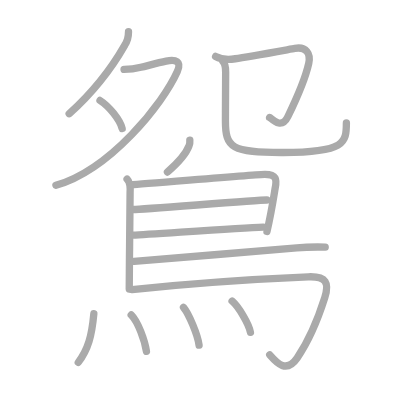
t = 0.00 s
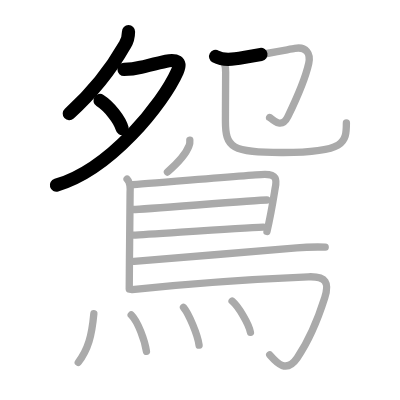
t = 3.25 s
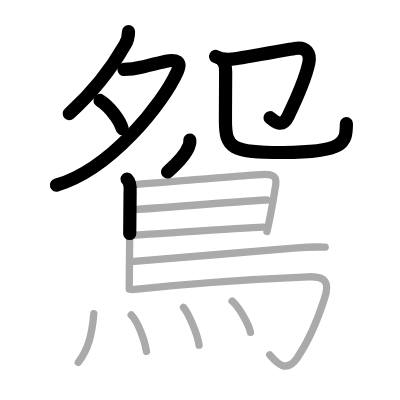
t = 6.50 s
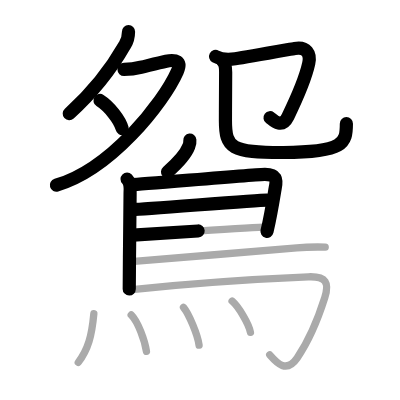
t = 9.50 s
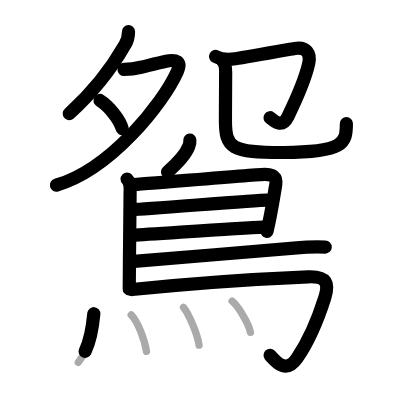
t = 12.75 s
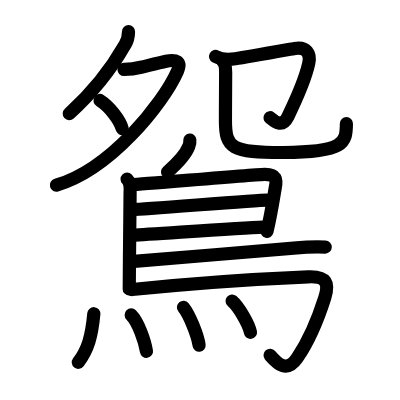
t = 16.00 s

The animated SVG that drew these frames (rendered in a browser with its animation timeline set to each time). Animation: 16 SMIL elements (animate=16); one cycle of 16.00 s.

<?xml version="1.0" standalone="no"?>
<!DOCTYPE svg PUBLIC "-//W3C//DTD SVG 1.1//EN"   "http://www.w3.org/Graphics/SVG/1.1/DTD/svg11.dtd">
<svg width="400px" height="400px"  version="1.1" xmlns="http://www.w3.org/2000/svg">
  <defs>
    <marker id="Triangle" viewBox="0 0 10 10" refX="0" refY="5" markerUnits="strokeWidth" markerWidth="3" style="stroke-opacity:0%;fill:#aaaaaa;" markerHeight="2" orient="auto">
      <path d="M 0 0 L 10 5 L 0 10 z" />
    </marker>
    
    <marker id="Arrow" viewBox="0 0 10 10" refX="5" refY="5" markerUnits="strokeWidth" markerWidth="1.8" style="stroke-opacity:0%;fill:#770000;" markerHeight="2" orient="auto">
      <path d="M 0 4 L 6 4 L 4 1 L 10 5 L 4 9 L 6 6 L 0 6 z" />
        <circle cx="5" cy="5" r="5" />
      </marker>
    
    <marker id="TriangleRed" viewBox="0 0 10 10" refX="0" refY="5" markerUnits="strokeWidth" markerWidth="3" style="stroke-opacity:0%;fill:#CC0000;" markerHeight="2" orient="auto">
      <path d="M 0 0 L 10 5 L 0 10 z" />
    </marker>
    
    <marker id="ArrowRed" viewBox="0 0 10 10" refX="5" refY="5" markerUnits="strokeWidth" markerWidth="1.8" style="stroke-opacity:0%;fill:#CC0000;" markerHeight="2" orient="auto">
      <path d="M 0 4 L 6 4 L 4 1 L 10 5 L 4 9 L 6 6 L 0 6 z" />
        <circle cx="5" cy="5" r="5" />
      </marker>
    
  </defs>
  
  <path style="fill:#ffffff; fill-opacity:100%; fill-rule:evenodd; stroke-width:0;" d="M 0 0 L 400px 0 L 400px 400px L 0 400px L 0 0" />

  <g transform="scale(3.6697247706422 3.6697247706422)">
<path style="fill:none; fill-opacity:0%; fill-rule:evenodd; stroke:#aaaaaa; stroke-opacity:100%; stroke-width: 1.5pt; stroke-linejoin:round; stroke-linecap:round;" d="M35.02 8.64c0 1.11-0.34 2.61-1.01 3.64c-2.99 5.25-7.64 11.94-15.16 18.71"></path>
<path style="fill:none; fill-opacity:0%; fill-rule:evenodd; stroke:#aaaaaa; stroke-opacity:100%; stroke-width: 1.5pt; stroke-linejoin:round; stroke-linecap:round;" d="M33.8 18.92c1.56-0.01 3.1-0.21 4.59-0.59c2.15-0.52 4.76-1.21 6.89-1.66c2.61-0.55 4.29 0.02 3.04 2.81c-3.95 8.85-18.28 26.75-33.08 31.02"></path>
<path style="fill:none; fill-opacity:0%; fill-rule:evenodd; stroke:#aaaaaa; stroke-opacity:100%; stroke-width: 1.5pt; stroke-linejoin:round; stroke-linecap:round;" d="M27.25 27.38c2.45 1.55 5.43 5.24 6.04 7.65"></path>
<path style="fill:none; fill-opacity:0%; fill-rule:evenodd; stroke:#aaaaaa; stroke-opacity:100%; stroke-width: 1.5pt; stroke-linejoin:round; stroke-linecap:round;" d="M58.75 15.38c1.12 0.62 2.88 1 5.35 0.63c3.44-0.51 14.57-2.53 16.23-2.82c3.16-0.56 4.38 1.44 3.8 4.08c-0.77 3.52-3.28 9.55-5.67 14.48c-1.85 3.81-4.54 0.42-5 0.25"></path>
<path style="fill:none; fill-opacity:0%; fill-rule:evenodd; stroke:#aaaaaa; stroke-opacity:100%; stroke-width: 1.5pt; stroke-linejoin:round; stroke-linecap:round;" d="M60.74 16.73c0.58 0.58 0.75 1.72 0.75 2.94c0 7.28-0.06 9.51-0.06 13.22c0 7.44 1.62 8.72 15.8 8.67C94 41.5 94.39 38.93 94.39 33.49"></path>
<path style="fill:none; fill-opacity:0%; fill-rule:evenodd; stroke:#aaaaaa; stroke-opacity:100%; stroke-width: 1.5pt; stroke-linejoin:round; stroke-linecap:round;" d="M51.73 38.18c0.06 0.58-0.03 1.13-0.26 1.65c-0.69 1.83-2.42 4.07-5.84 7.05"></path>
<path style="fill:none; fill-opacity:0%; fill-rule:evenodd; stroke:#aaaaaa; stroke-opacity:100%; stroke-width: 1.5pt; stroke-linejoin:round; stroke-linecap:round;" d="M34.63 48.79c0.91 0.91 0.91 2.42 0.82 3.71c0 3.65-0.1 10.93-0.17 17.62c-0.03 3.16-0.06 6.19-0.06 8.64"></path>
<path style="fill:none; fill-opacity:0%; fill-rule:evenodd; stroke:#aaaaaa; stroke-opacity:100%; stroke-width: 1.5pt; stroke-linejoin:round; stroke-linecap:round;" d="M36.02 50.31c2.13-0.06 34.09-2.8 36.17-2.8c3.07 0 3.32 1.24 2.79 3.81c-0.14 0.71-0.98 6.44-2.23 11.77"></path>
<path style="fill:none; fill-opacity:0%; fill-rule:evenodd; stroke:#aaaaaa; stroke-opacity:100%; stroke-width: 1.5pt; stroke-linejoin:round; stroke-linecap:round;" d="M36.36 57.08c2.61 0 33.42-2.57 36.37-2.57"></path>
<path style="fill:none; fill-opacity:0%; fill-rule:evenodd; stroke:#aaaaaa; stroke-opacity:100%; stroke-width: 1.5pt; stroke-linejoin:round; stroke-linecap:round;" d="M36.24 64.09c5.31-0.25 28.87-1.99 35.48-2.2"></path>
<path style="fill:none; fill-opacity:0%; fill-rule:evenodd; stroke:#aaaaaa; stroke-opacity:100%; stroke-width: 1.5pt; stroke-linejoin:round; stroke-linecap:round;" d="M36.53 71.22c9.84-0.76 35.06-2.9 44.34-3.67c2.58-0.26 4.75-0.3 7.75-0.23"></path>
<path style="fill:none; fill-opacity:0%; fill-rule:evenodd; stroke:#aaaaaa; stroke-opacity:100%; stroke-width: 1.5pt; stroke-linejoin:round; stroke-linecap:round;" d="M35.98 78.9c19.27-2.03 31.64-2.78 48.02-3.47c5-0.21 5.75 1.73 4.5 5.7c-1.79 5.66-4.54 12.05-7.5 16.4c-2.91 4.27-5.5 1.48-7.5-0.83"></path>
<path style="fill:none; fill-opacity:0%; fill-rule:evenodd; stroke:#aaaaaa; stroke-opacity:100%; stroke-width: 1.5pt; stroke-linejoin:round; stroke-linecap:round;" d="M25.57 85.49C25 91.62 24 95.25 21.33 98.75"></path>
<path style="fill:none; fill-opacity:0%; fill-rule:evenodd; stroke:#aaaaaa; stroke-opacity:100%; stroke-width: 1.5pt; stroke-linejoin:round; stroke-linecap:round;" d="M35.75 85.83c1.89 1.87 3.69 7 4.16 9.9"></path>
<path style="fill:none; fill-opacity:0%; fill-rule:evenodd; stroke:#aaaaaa; stroke-opacity:100%; stroke-width: 1.5pt; stroke-linejoin:round; stroke-linecap:round;" d="M50 83.76c1.5 1.82 3.87 7.47 4.25 10.3"></path>
<path style="fill:none; fill-opacity:0%; fill-rule:evenodd; stroke:#aaaaaa; stroke-opacity:100%; stroke-width: 1.5pt; stroke-linejoin:round; stroke-linecap:round;" d="M63.25 82.03c1.76 1.51 4.56 6.2 5 8.54"></path>

<path style="fill:none; fill-opacity:0%; fill-rule:evenodd; stroke:#000000; stroke-opacity:100%; stroke-width: 2.7pt; stroke-linejoin:round; stroke-linecap:round;" d="M35.02 8.64c0 1.11-0.34 2.61-1.01 3.64c-2.99 5.25-7.64 11.94-15.16 18.71" pathLength="100" stroke-dashoffset="100" stroke-dasharray="100 105"><animate id="dashAnim1" attributeName="stroke-dashoffset" from="100" to="0" dur="1s" calcMode="linear" fill="freeze"/></path>
<path style="fill:none; fill-opacity:0%; fill-rule:evenodd; stroke:#000000; stroke-opacity:100%; stroke-width: 2.7pt; stroke-linejoin:round; stroke-linecap:round;" d="M33.8 18.92c1.56-0.01 3.1-0.21 4.59-0.59c2.15-0.52 4.76-1.21 6.89-1.66c2.61-0.55 4.29 0.02 3.04 2.81c-3.95 8.85-18.28 26.75-33.08 31.02" pathLength="100" stroke-dashoffset="100" stroke-dasharray="100 105"><animate id="dashAnim2" attributeName="stroke-dashoffset" from="100" to="0" dur="1s" calcMode="linear" begin="dashAnim1.end" fill="freeze"/></path>
<path style="fill:none; fill-opacity:0%; fill-rule:evenodd; stroke:#000000; stroke-opacity:100%; stroke-width: 2.7pt; stroke-linejoin:round; stroke-linecap:round;" d="M27.25 27.38c2.45 1.55 5.43 5.24 6.04 7.65" pathLength="100" stroke-dashoffset="100" stroke-dasharray="100 105"><animate id="dashAnim3" attributeName="stroke-dashoffset" from="100" to="0" dur="1s" calcMode="linear" begin="dashAnim2.end" fill="freeze"/></path>
<path style="fill:none; fill-opacity:0%; fill-rule:evenodd; stroke:#000000; stroke-opacity:100%; stroke-width: 2.7pt; stroke-linejoin:round; stroke-linecap:round;" d="M58.75 15.38c1.12 0.62 2.88 1 5.35 0.63c3.44-0.51 14.57-2.53 16.23-2.82c3.16-0.56 4.38 1.44 3.8 4.08c-0.77 3.52-3.28 9.55-5.67 14.48c-1.85 3.81-4.54 0.42-5 0.25" pathLength="100" stroke-dashoffset="100" stroke-dasharray="100 105"><animate id="dashAnim4" attributeName="stroke-dashoffset" from="100" to="0" dur="1s" calcMode="linear" begin="dashAnim3.end" fill="freeze"/></path>
<path style="fill:none; fill-opacity:0%; fill-rule:evenodd; stroke:#000000; stroke-opacity:100%; stroke-width: 2.7pt; stroke-linejoin:round; stroke-linecap:round;" d="M60.74 16.73c0.58 0.58 0.75 1.72 0.75 2.94c0 7.28-0.06 9.51-0.06 13.22c0 7.44 1.62 8.72 15.8 8.67C94 41.5 94.39 38.93 94.39 33.49" pathLength="100" stroke-dashoffset="100" stroke-dasharray="100 105"><animate id="dashAnim5" attributeName="stroke-dashoffset" from="100" to="0" dur="1s" calcMode="linear" begin="dashAnim4.end" fill="freeze"/></path>
<path style="fill:none; fill-opacity:0%; fill-rule:evenodd; stroke:#000000; stroke-opacity:100%; stroke-width: 2.7pt; stroke-linejoin:round; stroke-linecap:round;" d="M51.73 38.18c0.06 0.58-0.03 1.13-0.26 1.65c-0.69 1.83-2.42 4.07-5.84 7.05" pathLength="100" stroke-dashoffset="100" stroke-dasharray="100 105"><animate id="dashAnim6" attributeName="stroke-dashoffset" from="100" to="0" dur="1s" calcMode="linear" begin="dashAnim5.end" fill="freeze"/></path>
<path style="fill:none; fill-opacity:0%; fill-rule:evenodd; stroke:#000000; stroke-opacity:100%; stroke-width: 2.7pt; stroke-linejoin:round; stroke-linecap:round;" d="M34.63 48.79c0.91 0.91 0.91 2.42 0.82 3.71c0 3.65-0.1 10.93-0.17 17.62c-0.03 3.16-0.06 6.19-0.06 8.64" pathLength="100" stroke-dashoffset="100" stroke-dasharray="100 105"><animate id="dashAnim7" attributeName="stroke-dashoffset" from="100" to="0" dur="1s" calcMode="linear" begin="dashAnim6.end" fill="freeze"/></path>
<path style="fill:none; fill-opacity:0%; fill-rule:evenodd; stroke:#000000; stroke-opacity:100%; stroke-width: 2.7pt; stroke-linejoin:round; stroke-linecap:round;" d="M36.02 50.31c2.13-0.06 34.09-2.8 36.17-2.8c3.07 0 3.32 1.24 2.79 3.81c-0.14 0.71-0.98 6.44-2.23 11.77" pathLength="100" stroke-dashoffset="100" stroke-dasharray="100 105"><animate id="dashAnim8" attributeName="stroke-dashoffset" from="100" to="0" dur="1s" calcMode="linear" begin="dashAnim7.end" fill="freeze"/></path>
<path style="fill:none; fill-opacity:0%; fill-rule:evenodd; stroke:#000000; stroke-opacity:100%; stroke-width: 2.7pt; stroke-linejoin:round; stroke-linecap:round;" d="M36.36 57.08c2.61 0 33.42-2.57 36.37-2.57" pathLength="100" stroke-dashoffset="100" stroke-dasharray="100 105"><animate id="dashAnim9" attributeName="stroke-dashoffset" from="100" to="0" dur="1s" calcMode="linear" begin="dashAnim8.end" fill="freeze"/></path>
<path style="fill:none; fill-opacity:0%; fill-rule:evenodd; stroke:#000000; stroke-opacity:100%; stroke-width: 2.7pt; stroke-linejoin:round; stroke-linecap:round;" d="M36.24 64.09c5.31-0.25 28.87-1.99 35.48-2.2" pathLength="100" stroke-dashoffset="100" stroke-dasharray="100 105"><animate id="dashAnim10" attributeName="stroke-dashoffset" from="100" to="0" dur="1s" calcMode="linear" begin="dashAnim9.end" fill="freeze"/></path>
<path style="fill:none; fill-opacity:0%; fill-rule:evenodd; stroke:#000000; stroke-opacity:100%; stroke-width: 2.7pt; stroke-linejoin:round; stroke-linecap:round;" d="M36.53 71.22c9.84-0.76 35.06-2.9 44.34-3.67c2.58-0.26 4.75-0.3 7.75-0.23" pathLength="100" stroke-dashoffset="100" stroke-dasharray="100 105"><animate id="dashAnim11" attributeName="stroke-dashoffset" from="100" to="0" dur="1s" calcMode="linear" begin="dashAnim10.end" fill="freeze"/></path>
<path style="fill:none; fill-opacity:0%; fill-rule:evenodd; stroke:#000000; stroke-opacity:100%; stroke-width: 2.7pt; stroke-linejoin:round; stroke-linecap:round;" d="M35.98 78.9c19.27-2.03 31.64-2.78 48.02-3.47c5-0.21 5.75 1.73 4.5 5.7c-1.79 5.66-4.54 12.05-7.5 16.4c-2.91 4.27-5.5 1.48-7.5-0.83" pathLength="100" stroke-dashoffset="100" stroke-dasharray="100 105"><animate id="dashAnim12" attributeName="stroke-dashoffset" from="100" to="0" dur="1s" calcMode="linear" begin="dashAnim11.end" fill="freeze"/></path>
<path style="fill:none; fill-opacity:0%; fill-rule:evenodd; stroke:#000000; stroke-opacity:100%; stroke-width: 2.7pt; stroke-linejoin:round; stroke-linecap:round;" d="M25.57 85.49C25 91.62 24 95.25 21.33 98.75" pathLength="100" stroke-dashoffset="100" stroke-dasharray="100 105"><animate id="dashAnim13" attributeName="stroke-dashoffset" from="100" to="0" dur="1s" calcMode="linear" begin="dashAnim12.end" fill="freeze"/></path>
<path style="fill:none; fill-opacity:0%; fill-rule:evenodd; stroke:#000000; stroke-opacity:100%; stroke-width: 2.7pt; stroke-linejoin:round; stroke-linecap:round;" d="M35.75 85.83c1.89 1.87 3.69 7 4.16 9.9" pathLength="100" stroke-dashoffset="100" stroke-dasharray="100 105"><animate id="dashAnim14" attributeName="stroke-dashoffset" from="100" to="0" dur="1s" calcMode="linear" begin="dashAnim13.end" fill="freeze"/></path>
<path style="fill:none; fill-opacity:0%; fill-rule:evenodd; stroke:#000000; stroke-opacity:100%; stroke-width: 2.7pt; stroke-linejoin:round; stroke-linecap:round;" d="M50 83.76c1.5 1.82 3.87 7.47 4.25 10.3" pathLength="100" stroke-dashoffset="100" stroke-dasharray="100 105"><animate id="dashAnim15" attributeName="stroke-dashoffset" from="100" to="0" dur="1s" calcMode="linear" begin="dashAnim14.end" fill="freeze"/></path>
<path style="fill:none; fill-opacity:0%; fill-rule:evenodd; stroke:#000000; stroke-opacity:100%; stroke-width: 2.7pt; stroke-linejoin:round; stroke-linecap:round;" d="M63.25 82.03c1.76 1.51 4.56 6.2 5 8.54" pathLength="100" stroke-dashoffset="100" stroke-dasharray="100 105"><animate id="dashAnim16" attributeName="stroke-dashoffset" from="100" to="0" dur="1s" calcMode="linear" begin="dashAnim15.end" fill="freeze"/></path>

</g>

</svg>  
          
